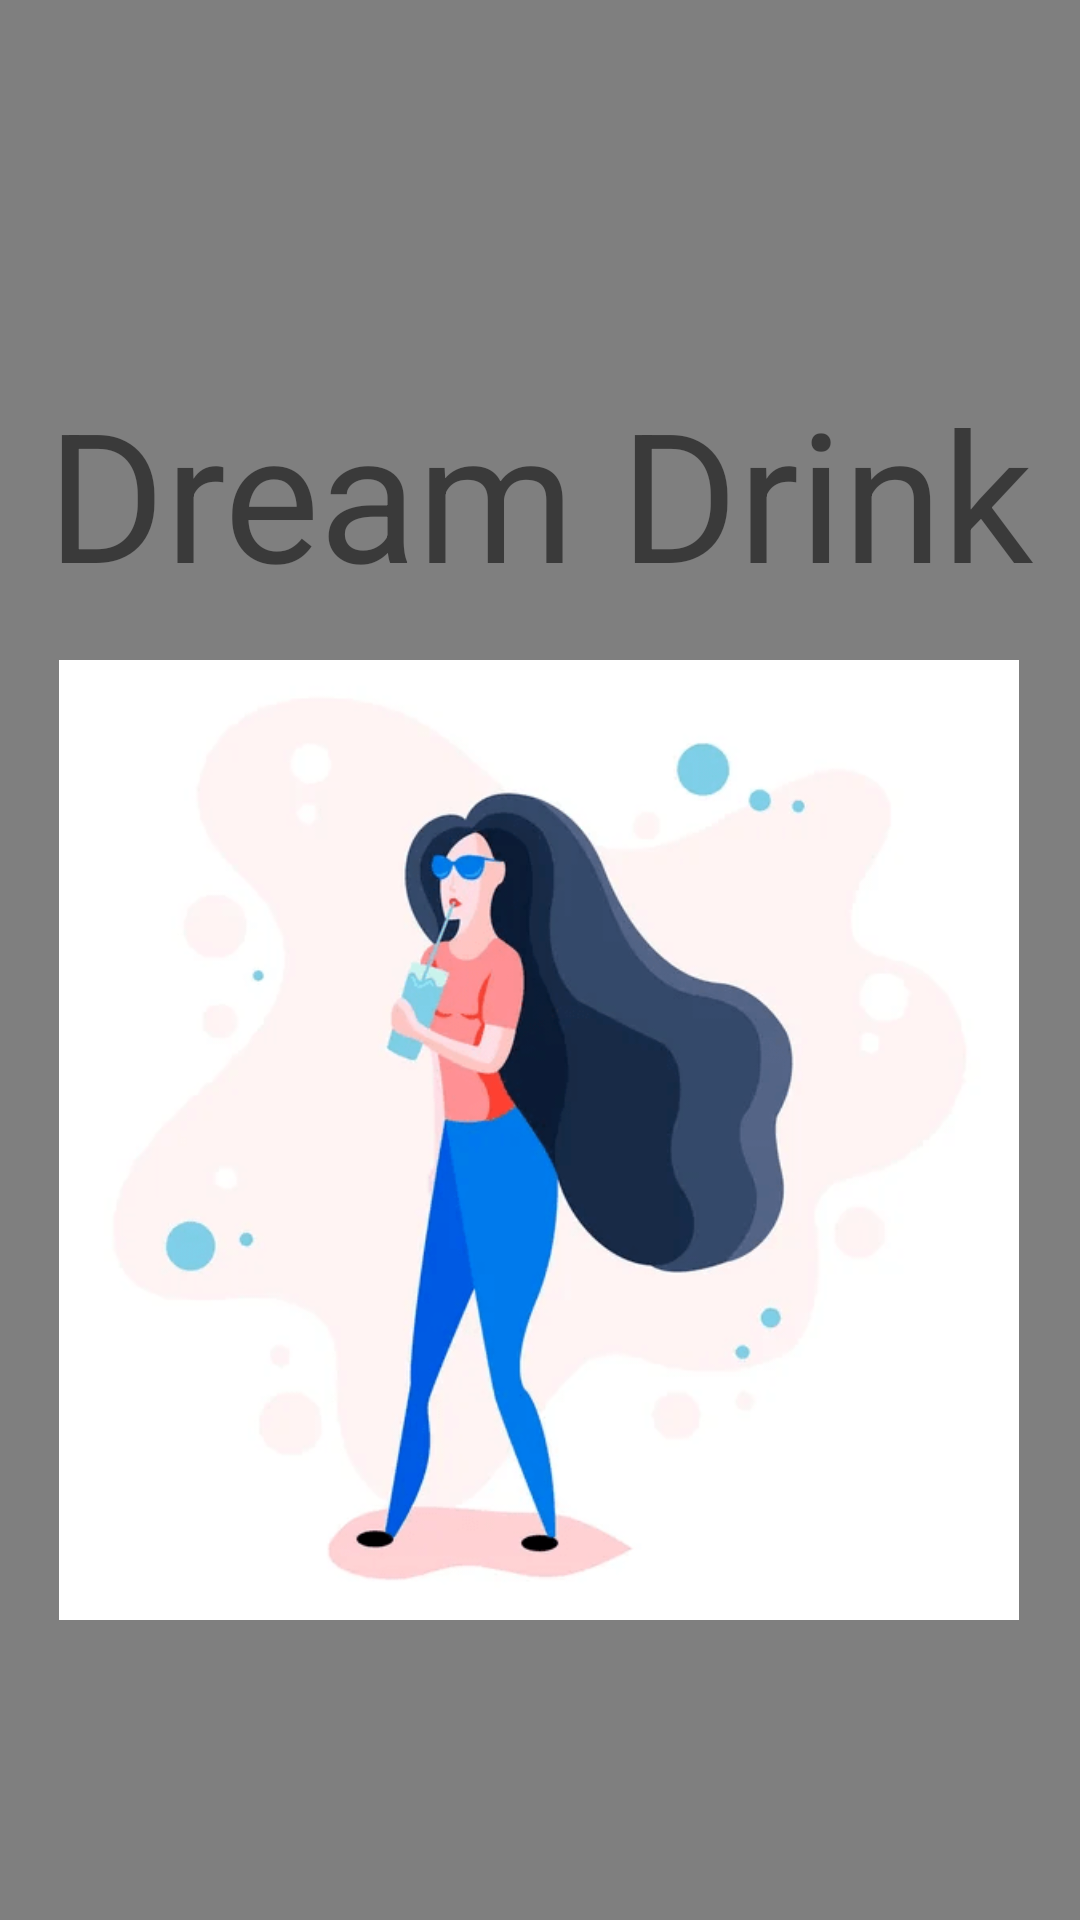

Android layout source for this screen:
<!-- AndroidManifest.xml: application theme Theme.DreamDrink -->
<!-- res/layout/fragment_incio_sesion.xml -->
<?xml version="1.0" encoding="utf-8"?>
<FrameLayout xmlns:android="http://schemas.android.com/apk/res/android"
    xmlns:app="http://schemas.android.com/apk/res-auto"
    xmlns:tools="http://schemas.android.com/tools"
    android:layout_width="match_parent"
    android:layout_height="match_parent"
    tools:context=".Activities.activity.incioSesionFragment">

    <androidx.fragment.app.FragmentContainerView
        android:id="@+id/fragmentContainerView"
        android:name="androidx.navigation.fragment.NavHostFragment"
        android:layout_width="match_parent"
        android:layout_height="match_parent"
        app:defaultNavHost="true"
        app:navGraph="@navigation/nav_main" />

    <androidx.constraintlayout.widget.ConstraintLayout
        android:layout_width="match_parent"
        android:layout_height="match_parent">

        <TextView
            android:id="@+id/textView"
            android:layout_width="wrap_content"
            android:layout_height="wrap_content"
            android:layout_marginTop="124dp"
            android:text="Dream Drink"
            android:textSize="60sp"
            app:layout_constraintEnd_toEndOf="parent"
            app:layout_constraintStart_toStartOf="parent"
            app:layout_constraintTop_toTopOf="parent" />

        <ImageView
            android:id="@+id/imageView"
            android:layout_width="374dp"
            android:layout_height="320dp"
            android:layout_marginTop="16dp"
            android:src="@drawable/iconoprincipaltermo"
            app:layout_constraintEnd_toEndOf="parent"
            app:layout_constraintHorizontal_bias="0.567"
            app:layout_constraintStart_toStartOf="parent"
            app:layout_constraintTop_toBottomOf="@+id/textView" />
    </androidx.constraintlayout.widget.ConstraintLayout>
</FrameLayout>
<!-- resources referenced by this layout -->
<resources>
  <!-- drawable iconoprincipaltermo: png bitmap (drawable, 48803 bytes) -->
  <style name="Theme.DreamDrink" parent="Theme.MaterialComponents.DayNight.DarkActionBar">
          
          <item name="colorPrimary">@color/purple_500</item>
          <item name="colorPrimaryVariant">@color/purple_700</item>
          <item name="colorOnPrimary">@color/white</item>
          
          <item name="colorSecondary">@color/teal_200</item>
          <item name="colorSecondaryVariant">@color/teal_700</item>
          <item name="colorOnSecondary">@color/black</item>
          
          <item name="android:statusBarColor" tools:targetApi="l">?attr/colorPrimaryVariant</item>
          
  
          <item name="windowActionBar">false</item>
          <item name="windowNoTitle">true</item>
      </style>
  <!-- not gathered from this repository: default colours our renderer supplied (Android Studio template values) -->
  <color name="purple_500">#FF6200EE</color>
  <color name="purple_700">#FF3700B3</color>
  <color name="teal_200">#FF03DAC5</color>
  <color name="teal_700">#FF018786</color>
  <color name="black">#FF000000</color>
  <color name="white">#FFFFFFFF</color>
</resources>
